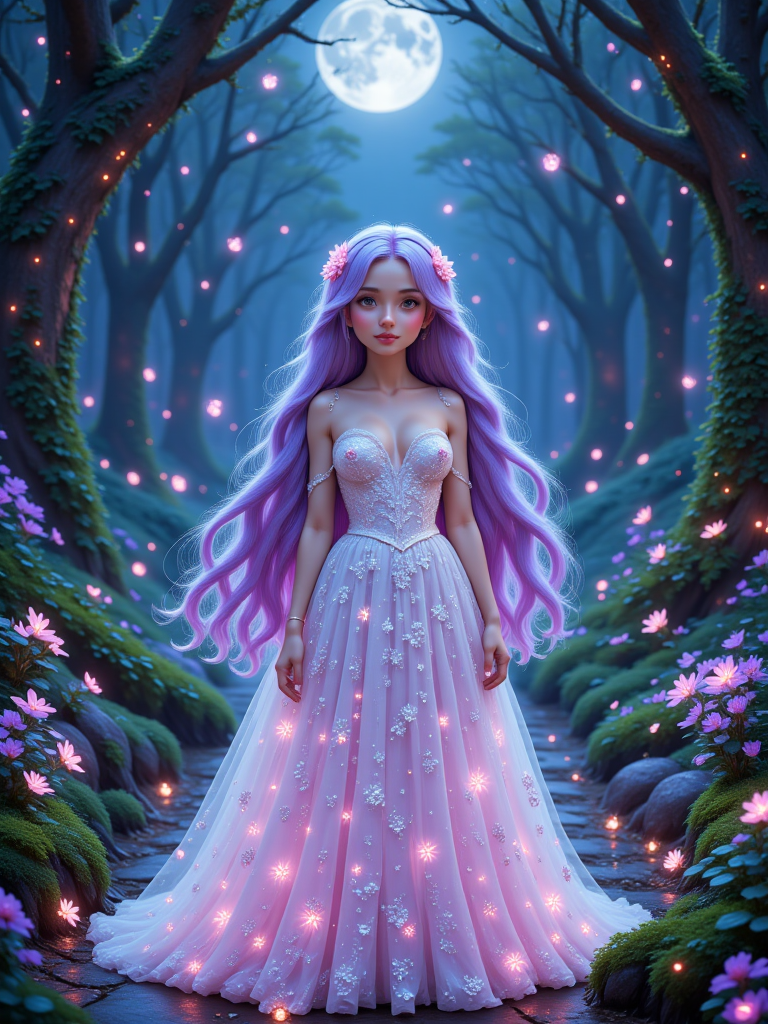
Generation parameters embedded in this image by ComfyUI (PNG 'prompt' text chunk: the API-format workflow graph, JSON):
{"5":{"inputs":{"width":768,"height":1024,"batch_size":1},"class_type":"EmptyLatentImage"},"8":{"inputs":{"samples":["13",0],"vae":["10",0]},"class_type":"VAEDecode"},"9":{"inputs":{"filename_prefix":"Imgsr","images":["8",0]},"class_type":"SaveImage"},"10":{"inputs":{"vae_name":"ae.safetensors"},"class_type":"VAELoader"},"11":{"inputs":{"clip_name1":"t5xxl_fp8_e4m3fn.safetensors","clip_name2":"clip_l.safetensors","type":"flux"},"class_type":"DualCLIPLoader"},"12":{"inputs":{"unet_name":"nsfwMASTERFLUXFp8LoraMerged_v11.safetensors","weight_dtype":"fp8_e4m3fn"},"class_type":"UNETLoader"},"13":{"inputs":{"noise":["25",0],"guider":["81",0],"sampler":["16",0],"sigmas":["17",0],"latent_image":["5",0]},"class_type":"SamplerCustomAdvanced"},"16":{"inputs":{"sampler_name":"euler"},"class_type":"KSamplerSelect"},"17":{"inputs":{"scheduler":"simple","steps":24,"denoise":1.0,"model":["91",0]},"class_type":"BasicScheduler"},"25":{"inputs":{"noise_seed":123456789},"class_type":"RandomNoise"},"59":{"inputs":{"guidance":["60",0],"conditioning":["85",0]},"class_type":"FluxGuidance"},"60":{"inputs":{"value":3.5},"class_type":"ImpactFloat"},"63":{"inputs":{"guidance":["69",0],"conditioning":["86",0]},"class_type":"FluxGuidance"},"69":{"inputs":{"value":6.0},"class_type":"ImpactFloat"},"81":{"inputs":{"threshold":0.9500000000000001,"cfg":2.0,"uncond_zero_scale":0.0,"cfg_start_pct":0.0,"model":["82",0],"positive":["59",0],"negative":["63",0]},"class_type":"AdaptiveGuidance"},"82":{"inputs":{"mimic_scale":1.0,"threshold_percentile":1.0,"mimic_mode":"Sawtooth","mimic_scale_min":0.0,"cfg_mode":"Constant","cfg_scale_min":0.0,"sched_val":1.0,"separate_feature_channels":"enable","scaling_startpoint":"ZERO","variability_measure":"STD","interpolate_phi":0.8,"model":["91",0]},"class_type":"DynamicThresholdingFull"},"85":{"inputs":{"text":"Ultra high quality, 1girl, long flowing lavender hair, wearing a delicate fairy-like gown with shimmering fabrics, standing in an enchanted forest bathed in moonlight, soft glow from magical fireflies floating around her, calm and peaceful expression, intricate details in her gown, the forest filled with bioluminescent plants and mystical trees, hyper-detailed lighting on her face and gown, soft glowing effect throughout the scene, 8k resolution, vibrant colors, perfect composition, ethereal and enchanting atmosphere\n","clip":["11",0]},"class_type":"CLIPTextEncode"},"86":{"inputs":{"text":"Blur, low contrast, overexposure, deformed anatomy, extra fingers, missing limbs, distorted proportions, poor lighting, artifacting, pixelation, wrong facial features, unnatural skin tone, flat shading, awkward pose, bad perspective, stretched limbs, uneven symmetry, jagged edges, low texture quality, incorrect shadows, color bleed, out of focus, poor resolution, grain, noise, unbalanced composition, weak highlights, over-sharpening, duplicate limbs, rough textures, unrealistic lighting, low detail, misaligned features, washed-out colors, motion blur, disjointed limbs, unnatural body shape, incorrect proportions, aliasing, incorrect depth of field, harsh shadows, color banding, underexposed, flat details, warped body parts, facial distortion, muddled colors, overblown highlights, incomplete rendering, off-center composition, excessive noise, blocky pixels, awkward hand positioning, disjointed facial features, incorrect shading, sharp edges, oversaturation, missing fingers, unnatural posture, inconsistent lighting, jagged outlines, poor facial detail, low sharpness, incorrect reflection","clip":["11",0]},"class_type":"CLIPTextEncode"},"91":{"inputs":{"lora_name":"aidmaImageUpgrader-FLUX-V0.2.safetensors","strength_model":1.0,"model":["12",0]},"class_type":"LoraLoaderModelOnly"}}